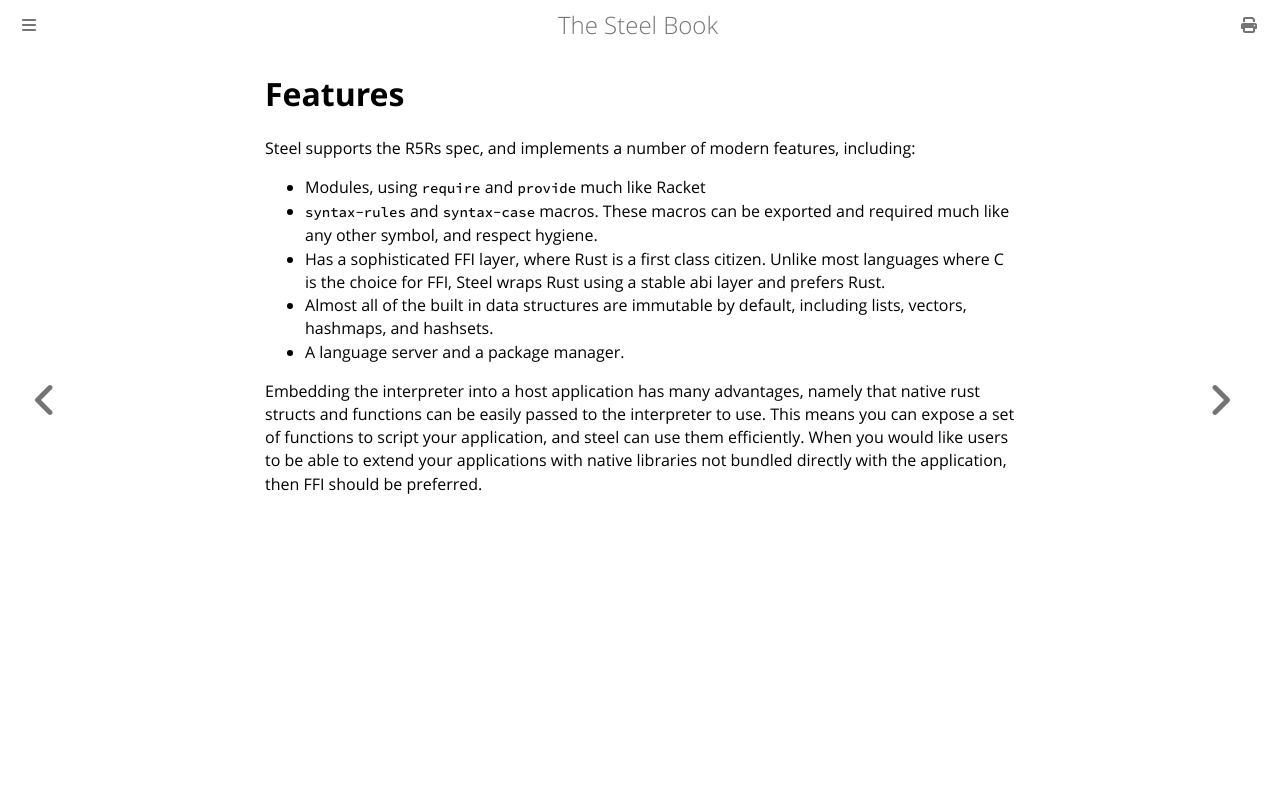

repository: mattwparas/steel · page: book/about/features.html · generator: mdbook

# Features

Steel supports the R5Rs spec, and implements a number of modern features, including:

* Modules, using `require` and `provide` much like Racket
* `syntax-rules` and `syntax-case` macros. These macros can be exported and required much like any other symbol, and respect hygiene.
* Has a sophisticated FFI layer, where Rust is a first class citizen. Unlike most languages where C is the choice for FFI,
Steel wraps Rust using a stable abi layer and prefers Rust.
* Almost all of the built in data structures are immutable by default, including lists, vectors, hashmaps, and hashsets.
* A language server and a package manager.

Embedding the interpreter into a host application has many advantages, namely that native rust structs and functions can
be easily passed to the interpreter to use. This means you can expose a set of functions to script your application, and
steel can use them efficiently. When you would like users to be able to extend your applications with native libraries not
bundled directly with the application, then FFI should be preferred.
